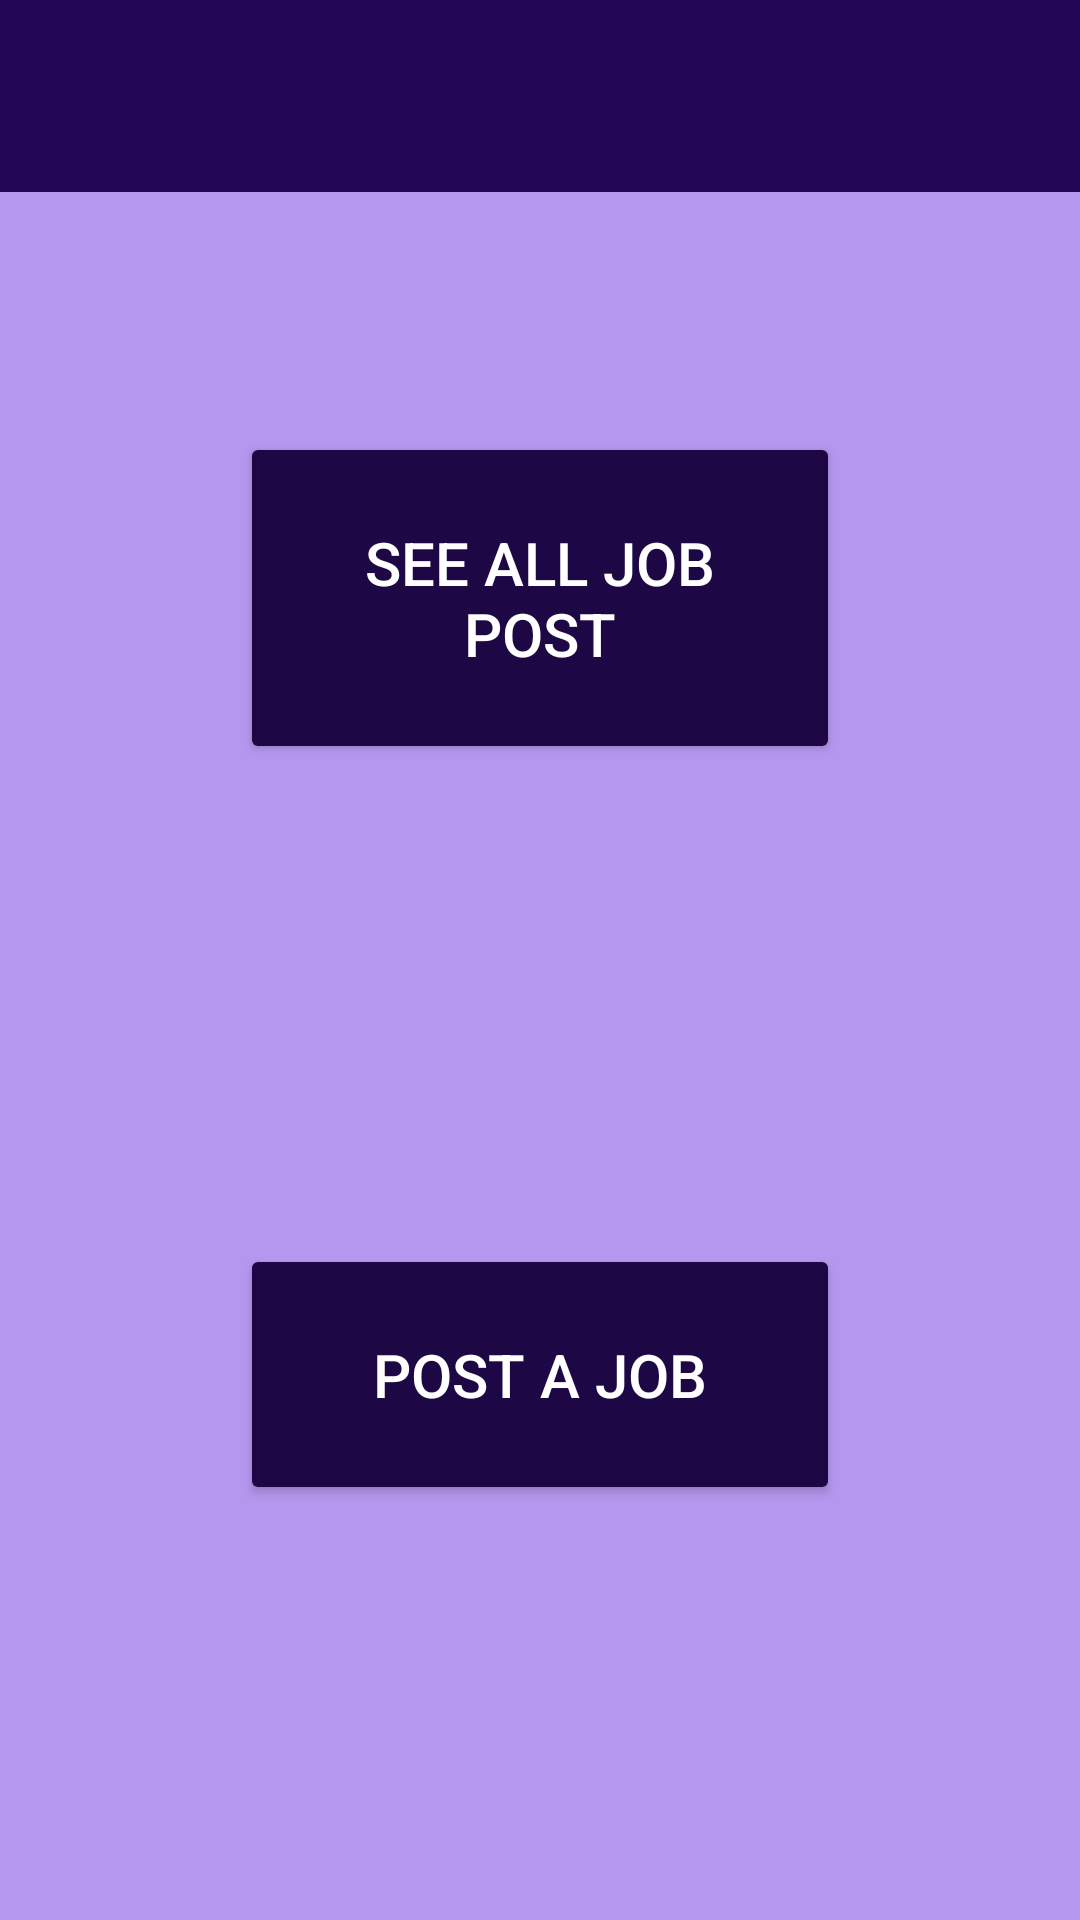

Produce the Android XML layout that renders to this screen, including the resource entries it uses.
<!-- AndroidManifest.xml: application theme Theme.JobPao -->
<!-- res/layout/activity_home.xml -->
<?xml version="1.0" encoding="utf-8"?>
<LinearLayout
    xmlns:android="http://schemas.android.com/apk/res/android"
    xmlns:app="http://schemas.android.com/apk/res-auto"
    xmlns:tools="http://schemas.android.com/tools"
    android:background="#B697EF"
    android:layout_width="match_parent"
    android:layout_height="match_parent"
    tools:context=".home"
    android:orientation="vertical"

    android:gravity="">

      <include layout="@layout/toolbar"
       android:id="@+id/toolbar"


          />



    <Button
            android:layout_width="match_parent"
            android:layout_height="wrap_content"
            android:layout_margin="80dp"
            android:textColor="#fff"
            android:text="See All Job Post"
            android:textSize="20dp"
            android:backgroundTint="#1D0745"
            android:id="@+id/buttonAllJob"
            android:padding="30dp"


            />
    <Button
        android:layout_width="match_parent"
        android:layout_height="wrap_content"
        android:layout_margin="80dp"
        android:textColor="#fff"
        android:text="Post A Job"
        android:layout_marginTop="20dp"
        android:textSize="20dp"
        android:backgroundTint="#1D0745"
        android:id="@+id/buttonpostjob"
        android:padding="30dp"


        />











</LinearLayout>
<!-- res/layout/toolbar.xml (included above) -->
<?xml version="1.0" encoding="utf-8"?>
<androidx.appcompat.widget.Toolbar xmlns:android="http://schemas.android.com/apk/res/android"
    android:layout_width="match_parent"
    android:layout_height="wrap_content"
    xmlns:app="http://schemas.android.com/apk/res-auto"
    android:background="@color/toolBar"


    >

</androidx.appcompat.widget.Toolbar>
<!-- resources referenced by this layout -->
<resources>
  <color name="toolBar">#220555</color>
  <style name="Theme.JobPao" parent="Base.Theme.JobPao" />
  <style name="Base.Theme.JobPao" parent="Theme.Material3.DayNight.NoActionBar">
          
          
      </style>
</resources>
